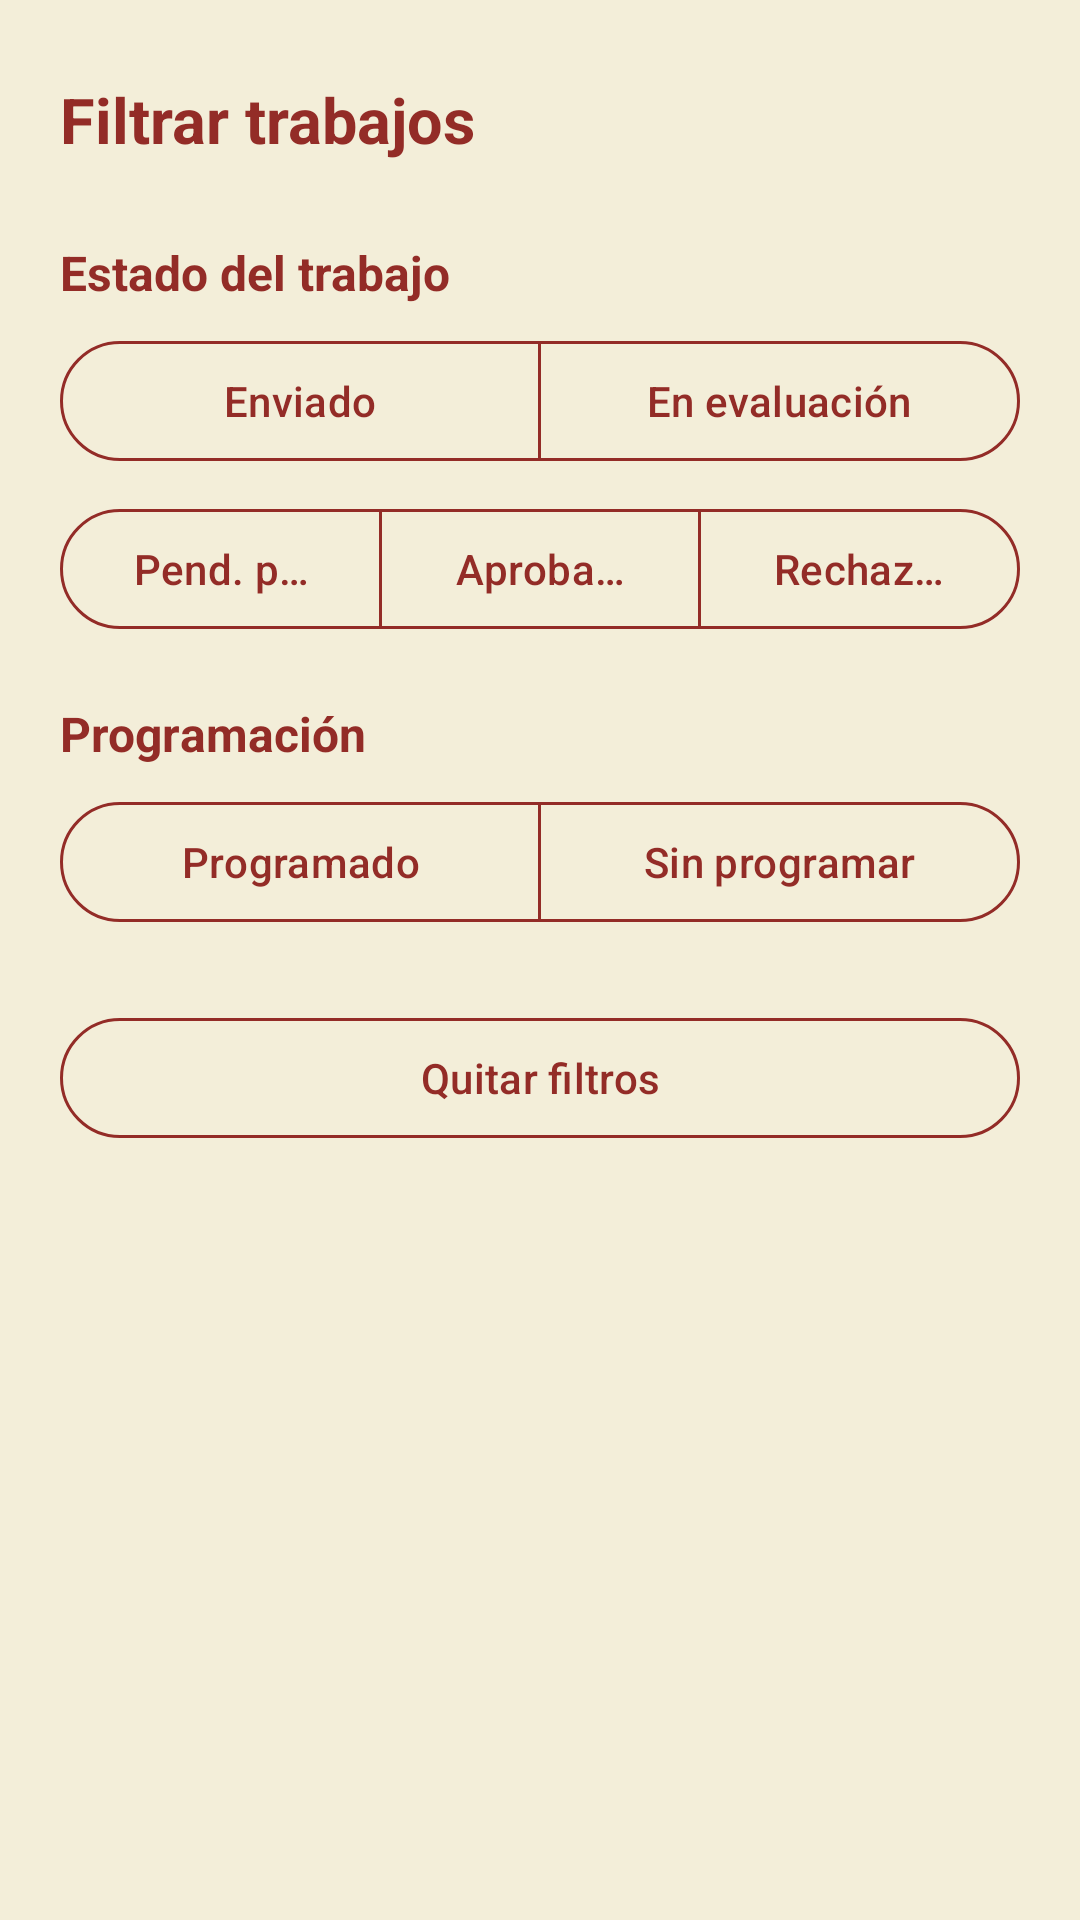

Android layout source for this screen:
<!-- AndroidManifest.xml: application theme Theme.JNAB2025 -->
<!-- res/layout/dialog_filtrar_trabajos.xml -->
<?xml version="1.0" encoding="utf-8"?>
<ScrollView
    xmlns:android="http://schemas.android.com/apk/res/android"
    xmlns:app="http://schemas.android.com/apk/res-auto"
    android:layout_width="match_parent"
    android:layout_height="wrap_content"
    android:background="@color/cream">

    <LinearLayout
        android:layout_width="match_parent"
        android:layout_height="wrap_content"
        android:orientation="vertical"
        android:padding="20dp">

        

        <LinearLayout
            android:layout_width="match_parent"
            android:layout_height="wrap_content"
            android:gravity="center_vertical"
            android:orientation="horizontal">

            <TextView
                android:layout_width="0dp"
                android:layout_height="wrap_content"
                android:layout_weight="1"
                android:text="Filtrar trabajos"
                android:textColor="@color/dark_red"
                android:textSize="21sp"
                android:textStyle="bold"/>

            <ImageButton
                android:id="@+id/btnCerrar"
                android:layout_width="40dp"
                android:layout_height="40dp"
                android:background="?attr/selectableItemBackgroundBorderless"
                android:contentDescription="Cerrar"
                android:src="@drawable/baseline_close_24"
                app:tint="@color/dark_red"/>

        </LinearLayout>


        

        <TextView
            android:layout_width="match_parent"
            android:layout_height="wrap_content"
            android:layout_marginTop="20dp"
            android:text="Estado del trabajo"
            android:textColor="@color/dark_red"
            android:textSize="16sp"
            android:textStyle="bold"/>

        

        <com.google.android.material.button.MaterialButtonToggleGroup
            android:id="@+id/grupoEstados1"
            android:layout_width="match_parent"
            android:layout_height="wrap_content"
            android:layout_marginTop="8dp"
            app:singleSelection="false"
            app:selectionRequired="false">

            <com.google.android.material.button.MaterialButton
                android:id="@+id/btnEnviado"
                android:layout_width="0dp"
                android:layout_height="wrap_content"
                android:layout_weight="1"
                android:text="Enviado"
                android:textAllCaps="false"
                android:textColor="@color/filtro_boton_texto"
                app:backgroundTint="@color/filtro_boton_fondo"
                app:strokeColor="@color/dark_red"
                app:strokeWidth="1dp"/>

            <com.google.android.material.button.MaterialButton
                android:id="@+id/btnEnEvaluacion"
                android:layout_width="0dp"
                android:layout_height="wrap_content"
                android:layout_weight="1"
                android:text="En evaluación"
                android:textAllCaps="false"
                android:textColor="@color/filtro_boton_texto"
                app:backgroundTint="@color/filtro_boton_fondo"
                app:strokeColor="@color/dark_red"
                app:strokeWidth="1dp"/>

        </com.google.android.material.button.MaterialButtonToggleGroup>


        

        <com.google.android.material.button.MaterialButtonToggleGroup
            android:id="@+id/grupoEstados2"
            android:layout_width="match_parent"
            android:layout_height="wrap_content"
            android:layout_marginTop="8dp"
            app:singleSelection="false"
            app:selectionRequired="false">

            <com.google.android.material.button.MaterialButton
                android:id="@+id/btnAceptadoPendientePago"
                android:layout_width="0dp"
                android:layout_height="wrap_content"
                android:layout_weight="1"
                android:text="Pend. pago"
                android:textAllCaps="false"
                android:textColor="@color/filtro_boton_texto"
                app:backgroundTint="@color/filtro_boton_fondo"
                app:strokeColor="@color/dark_red"
                app:strokeWidth="1dp"/>

            <com.google.android.material.button.MaterialButton
                android:id="@+id/btnAprobado"
                android:layout_width="0dp"
                android:layout_height="wrap_content"
                android:layout_weight="1"
                android:text="Aprobado"
                android:textAllCaps="false"
                android:textColor="@color/filtro_boton_texto"
                app:backgroundTint="@color/filtro_boton_fondo"
                app:strokeColor="@color/dark_red"
                app:strokeWidth="1dp"/>

            <com.google.android.material.button.MaterialButton
                android:id="@+id/btnRechazado"
                android:layout_width="0dp"
                android:layout_height="wrap_content"
                android:layout_weight="1"
                android:text="Rechazado"
                android:textAllCaps="false"
                android:textColor="@color/filtro_boton_texto"
                app:backgroundTint="@color/filtro_boton_fondo"
                app:strokeColor="@color/dark_red"
                app:strokeWidth="1dp"/>

        </com.google.android.material.button.MaterialButtonToggleGroup>


        

        <TextView
            android:layout_width="match_parent"
            android:layout_height="wrap_content"
            android:layout_marginTop="20dp"
            android:text="Programación"
            android:textColor="@color/dark_red"
            android:textSize="16sp"
            android:textStyle="bold"/>

        <com.google.android.material.button.MaterialButtonToggleGroup
            android:id="@+id/grupoProgramacion"
            android:layout_width="match_parent"
            android:layout_height="wrap_content"
            android:layout_marginTop="8dp"
            app:singleSelection="false"
            app:selectionRequired="false">

            <com.google.android.material.button.MaterialButton
                android:id="@+id/btnProgramado"
                android:layout_width="0dp"
                android:layout_height="wrap_content"
                android:layout_weight="1"
                android:text="Programado"
                android:textAllCaps="false"
                android:textColor="@color/filtro_boton_texto"
                app:backgroundTint="@color/filtro_boton_fondo"
                app:strokeColor="@color/dark_red"
                app:strokeWidth="1dp"/>

            <com.google.android.material.button.MaterialButton
                android:id="@+id/btnSinProgramar"
                android:layout_width="0dp"
                android:layout_height="wrap_content"
                android:layout_weight="1"
                android:text="Sin programar"
                android:textAllCaps="false"
                android:textColor="@color/filtro_boton_texto"
                app:backgroundTint="@color/filtro_boton_fondo"
                app:strokeColor="@color/dark_red"
                app:strokeWidth="1dp"/>

        </com.google.android.material.button.MaterialButtonToggleGroup>


        

        <com.google.android.material.button.MaterialButton
            android:id="@+id/btnQuitarFiltros"
            android:layout_width="match_parent"
            android:layout_height="wrap_content"
            android:layout_marginTop="24dp"
            android:text="Quitar filtros"
            android:textAllCaps="false"
            android:textColor="@color/dark_red"
            app:backgroundTint="@color/cream"
            app:strokeColor="@color/dark_red"
            app:strokeWidth="1dp"/>

    </LinearLayout>

</ScrollView>
<!-- resources referenced by this layout -->
<resources>
  <color name="cream">#F3EED9</color>
  
      |
  <color name="dark_red">#932C27</color>
  <style name="Theme.JNAB2025" parent="Base.Theme.JNAB2025" />
  <style name="Base.Theme.JNAB2025" parent="Theme.Material3.DayNight.NoActionBar">
          
          
      </style>
</resources>
